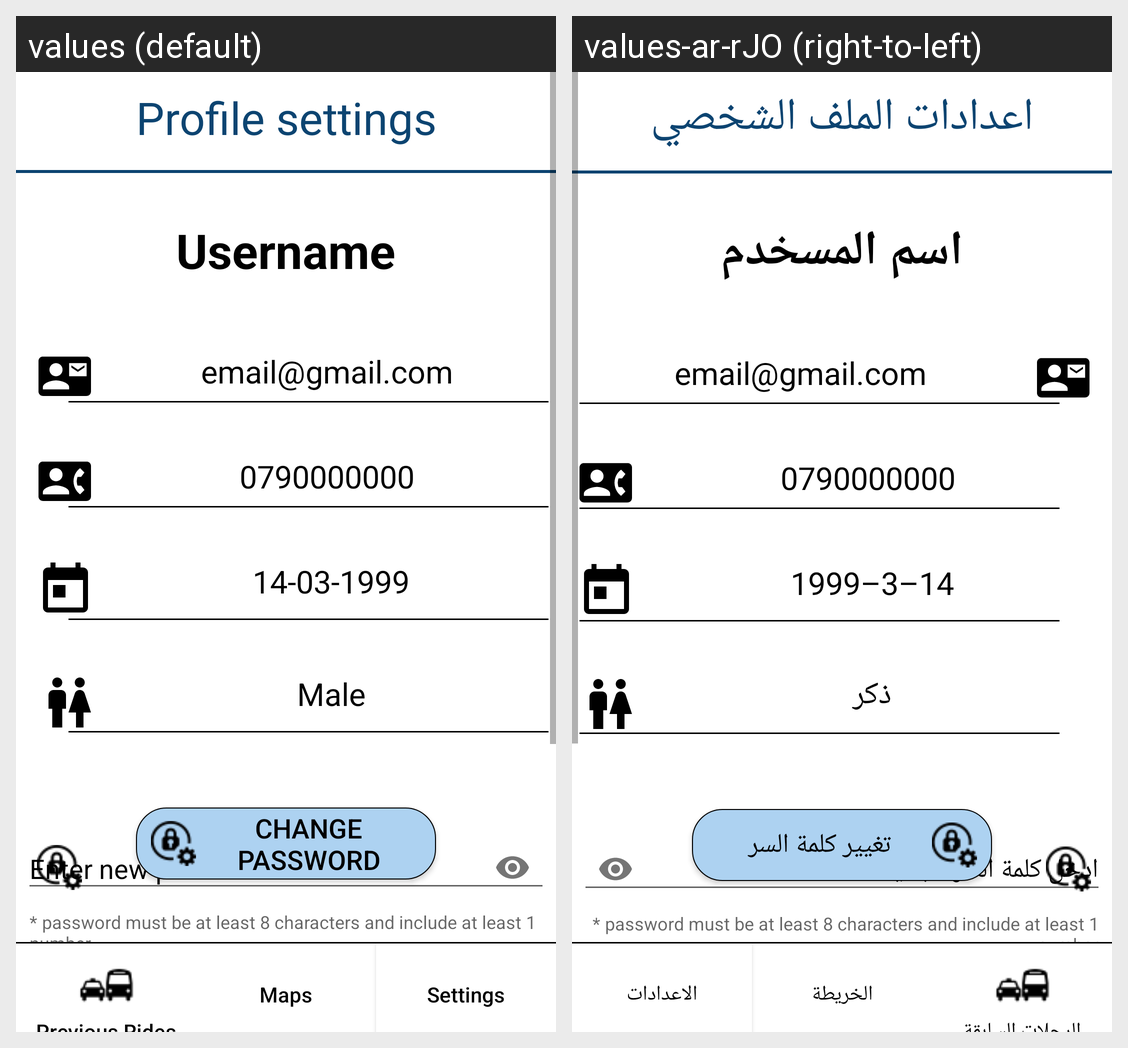

Translations of the strings shown on this Android screen, per locale in the grid:
Android screen res/layout/profile3.xml rendered under 2 locales, left to right: values (default), values-ar-rJO (right-to-left). Device: Nexus 5 (rendered at 1080×1920; each locale shown at half size, 540×960, under a caption strip naming it); theme Theme.AppCompat.DayNight.NoActionBar.
Strings drawn on this screen, with the default value and each locale's value (text and hints the layout hard-codes, and strings that could not be matched under every locale, appear in the picture but are not listed):

profile_settings
  values: Profile settings
  values-ar-rJO: اعدادات الملف الشخصي

username
  values: Username
  values-ar-rJO: اسم المسخدم

email_gmail_com
  values: email@gmail.com
  values-ar-rJO: email@gmail.com

_0790000000
  values: 0790000000
  values-ar-rJO: 0790000000

_14_03_1999
  values: 14-03-1999
  values-ar-rJO: 14–3–1999

gender_male
  values: Male
  values-ar-rJO: ذكر

change_password
  values: Change Password
  values-ar-rJO: تغيير كلمة السر

enter_new_password
  values: Enter new password
  values-ar-rJO: ادخل كلمة السر الجديدة

maps
  values: Maps
  values-ar-rJO: الخريطة

settings
  values: Settings
  values-ar-rJO: الاعدادات
